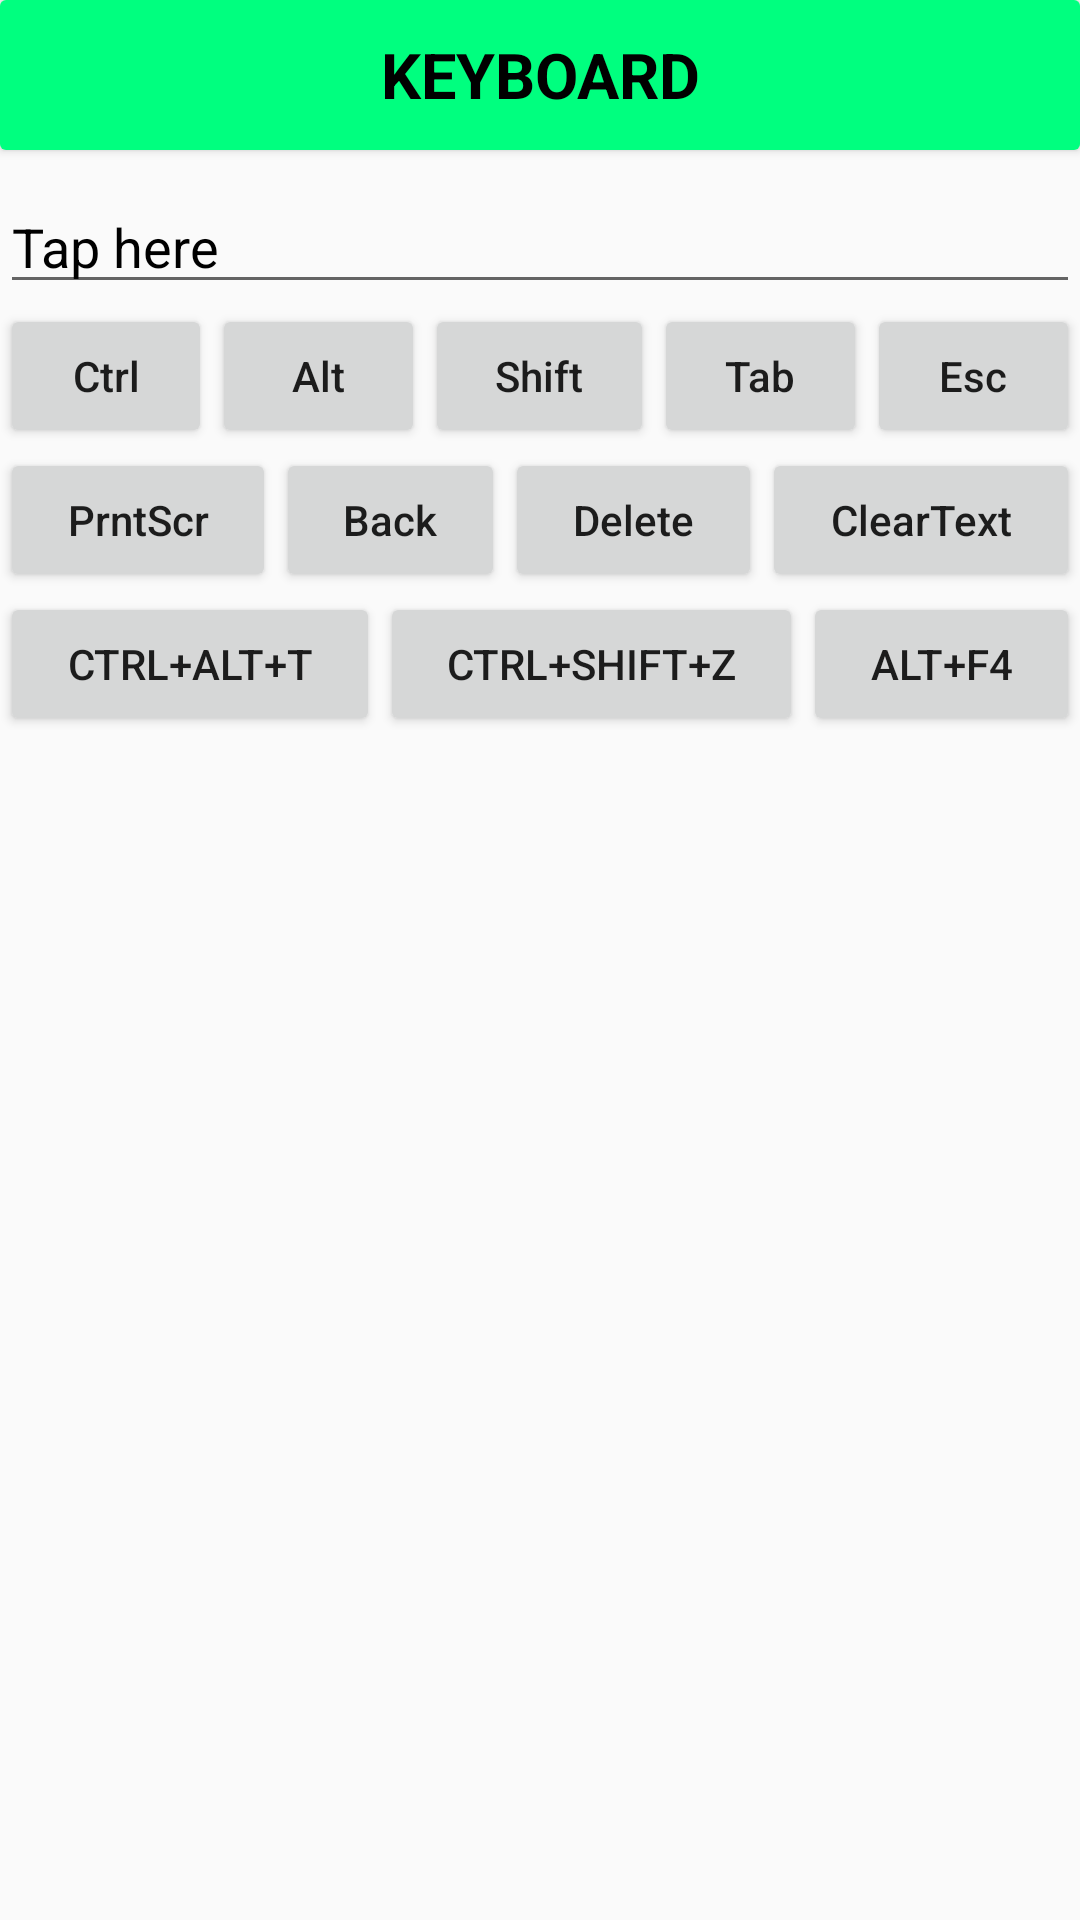

Produce the Android XML layout that renders to this screen, including the resource entries it uses.
<!-- AndroidManifest.xml: application theme AppTheme -->
<!-- res/layout/activity_keyboard.xml -->
<?xml version="1.0" encoding="utf-8"?>
<LinearLayout xmlns:android="http://schemas.android.com/apk/res/android"
    android:layout_width="match_parent"
    android:layout_height="match_parent"
    android:orientation="vertical" >
    tools:context="pk.edu.cust.fyp.nobeen.sameer.umair.pccontroller.Keyboard">


    <android.support.v7.widget.CardView
        android:layout_width="match_parent"
        android:layout_height="50dp"
        android:id="@+id/cardMenu"
        android:elevation="4dp"
        >

        <TextView

            android:layout_width="match_parent"
            android:id="@+id/keboardTextView"
            android:layout_height="50dp"
            android:text="Keyboard"
            android:gravity="center"
            android:background="#00ff7f"
            android:textColor="#000000"
            android:textAlignment="center"
            android:textAllCaps="true"
            android:textSize="21dp"
            android:textStyle="bold"
            android:elevation="6dp"/>
    </android.support.v7.widget.CardView>

    <EditText
        android:id="@+id/keyboardEditText"
        android:layout_width="match_parent"
        android:layout_height="wrap_content"
        android:layout_marginTop="10dp"
        android:ems="10"
        android:hint="Tap here"
        android:inputType="textMultiLine"
        android:textColor="#000000"
        android:textColorHint="#000000" />

    <LinearLayout
        android:layout_width="match_parent"
        android:layout_height="wrap_content" >

        <Button
            android:id="@+id/ctrlButton"
            android:textAllCaps="false"
            style="?android:attr/buttonStyleSmall"
            android:layout_width="wrap_content"
            android:layout_height="wrap_content"
            android:layout_weight="1"
            android:text="Ctrl" />

        <Button
            android:id="@+id/altButton"
            android:textAllCaps="false"
            style="?android:attr/buttonStyleSmall"
            android:layout_width="wrap_content"
            android:layout_height="wrap_content"
            android:layout_weight="1"
            android:text="Alt" />

        <Button
            android:id="@+id/shiftButton"
            android:textAllCaps="false"
            style="?android:attr/buttonStyleSmall"
            android:layout_width="wrap_content"
            android:layout_height="wrap_content"
            android:layout_weight="1"
            android:text="Shift" />

        <Button
            android:id="@+id/tabButton"
            style="?android:attr/buttonStyleSmall"
            android:layout_width="wrap_content"
            android:layout_height="wrap_content"
            android:layout_weight="1"
            android:text="Tab"
            android:textAllCaps="false" />

        <Button
            android:id="@+id/escButton"
            style="?android:attr/buttonStyleSmall"
            android:layout_width="wrap_content"
            android:layout_height="wrap_content"
            android:layout_weight="1"
            android:text="Esc"
            android:textAllCaps="false" />

    </LinearLayout>

    <LinearLayout
        android:layout_width="match_parent"
        android:layout_height="wrap_content" >

        <Button
            android:id="@+id/printScrButton"
            style="?android:attr/buttonStyleSmall"
            android:layout_width="wrap_content"
            android:layout_height="wrap_content"
            android:layout_weight="1"
            android:text="PrntScr"
            android:textAllCaps="false" />

        <Button
            android:id="@+id/backspaceButton"
            style="?android:attr/buttonStyleSmall"
            android:layout_width="wrap_content"
            android:layout_height="wrap_content"
            android:layout_weight="1"
            android:text="Back"
            android:textAllCaps="false" />

        <Button
            android:id="@+id/deleteButton"
            style="?android:attr/buttonStyleSmall"
            android:layout_width="wrap_content"
            android:layout_height="wrap_content"
            android:layout_weight="1"
            android:text="Delete"
            android:textAllCaps="false" />

        <Button
            android:id="@+id/clearTextButton"
            style="?android:attr/buttonStyleSmall"
            android:layout_width="wrap_content"
            android:layout_height="wrap_content"
            android:layout_weight="1"
            android:text="ClearText"
            android:textAllCaps="false" />

    </LinearLayout>



    <LinearLayout
        android:layout_width="match_parent"
        android:layout_height="wrap_content" >

        <Button
            android:id="@+id/ctrlAltTButton"
            style="?android:attr/buttonStyleSmall"
            android:layout_width="wrap_content"
            android:layout_height="wrap_content"
            android:layout_weight="1"
            android:text="Ctrl+Alt+T" />

        <Button
            android:id="@+id/ctrlShiftZButton"
            style="?android:attr/buttonStyleSmall"
            android:layout_width="wrap_content"
            android:layout_height="wrap_content"
            android:layout_weight="1"
            android:text="Ctrl+Shift+Z" />

        <Button
            android:id="@+id/altF4Button"
            style="?android:attr/buttonStyleSmall"
            android:layout_width="wrap_content"
            android:layout_height="wrap_content"
            android:layout_weight="1"
            android:text="Alt+F4" />

    </LinearLayout>



</LinearLayout>
<!-- resources referenced by this layout -->
<resources>
  <style name="AppTheme" parent="Theme.AppCompat.Light.NoActionBar">
          
          <item name="colorPrimary">@android:color/holo_green_light</item>
          <item name="colorPrimaryDark">@android:color/darker_gray</item>
          <item name="colorAccent">@color/colorAccent</item>
  
      </style>
  <!-- not gathered from this repository: default colours our renderer supplied (Android Studio template values) -->
  <color name="colorAccent">#FF03DAC5</color>
</resources>
